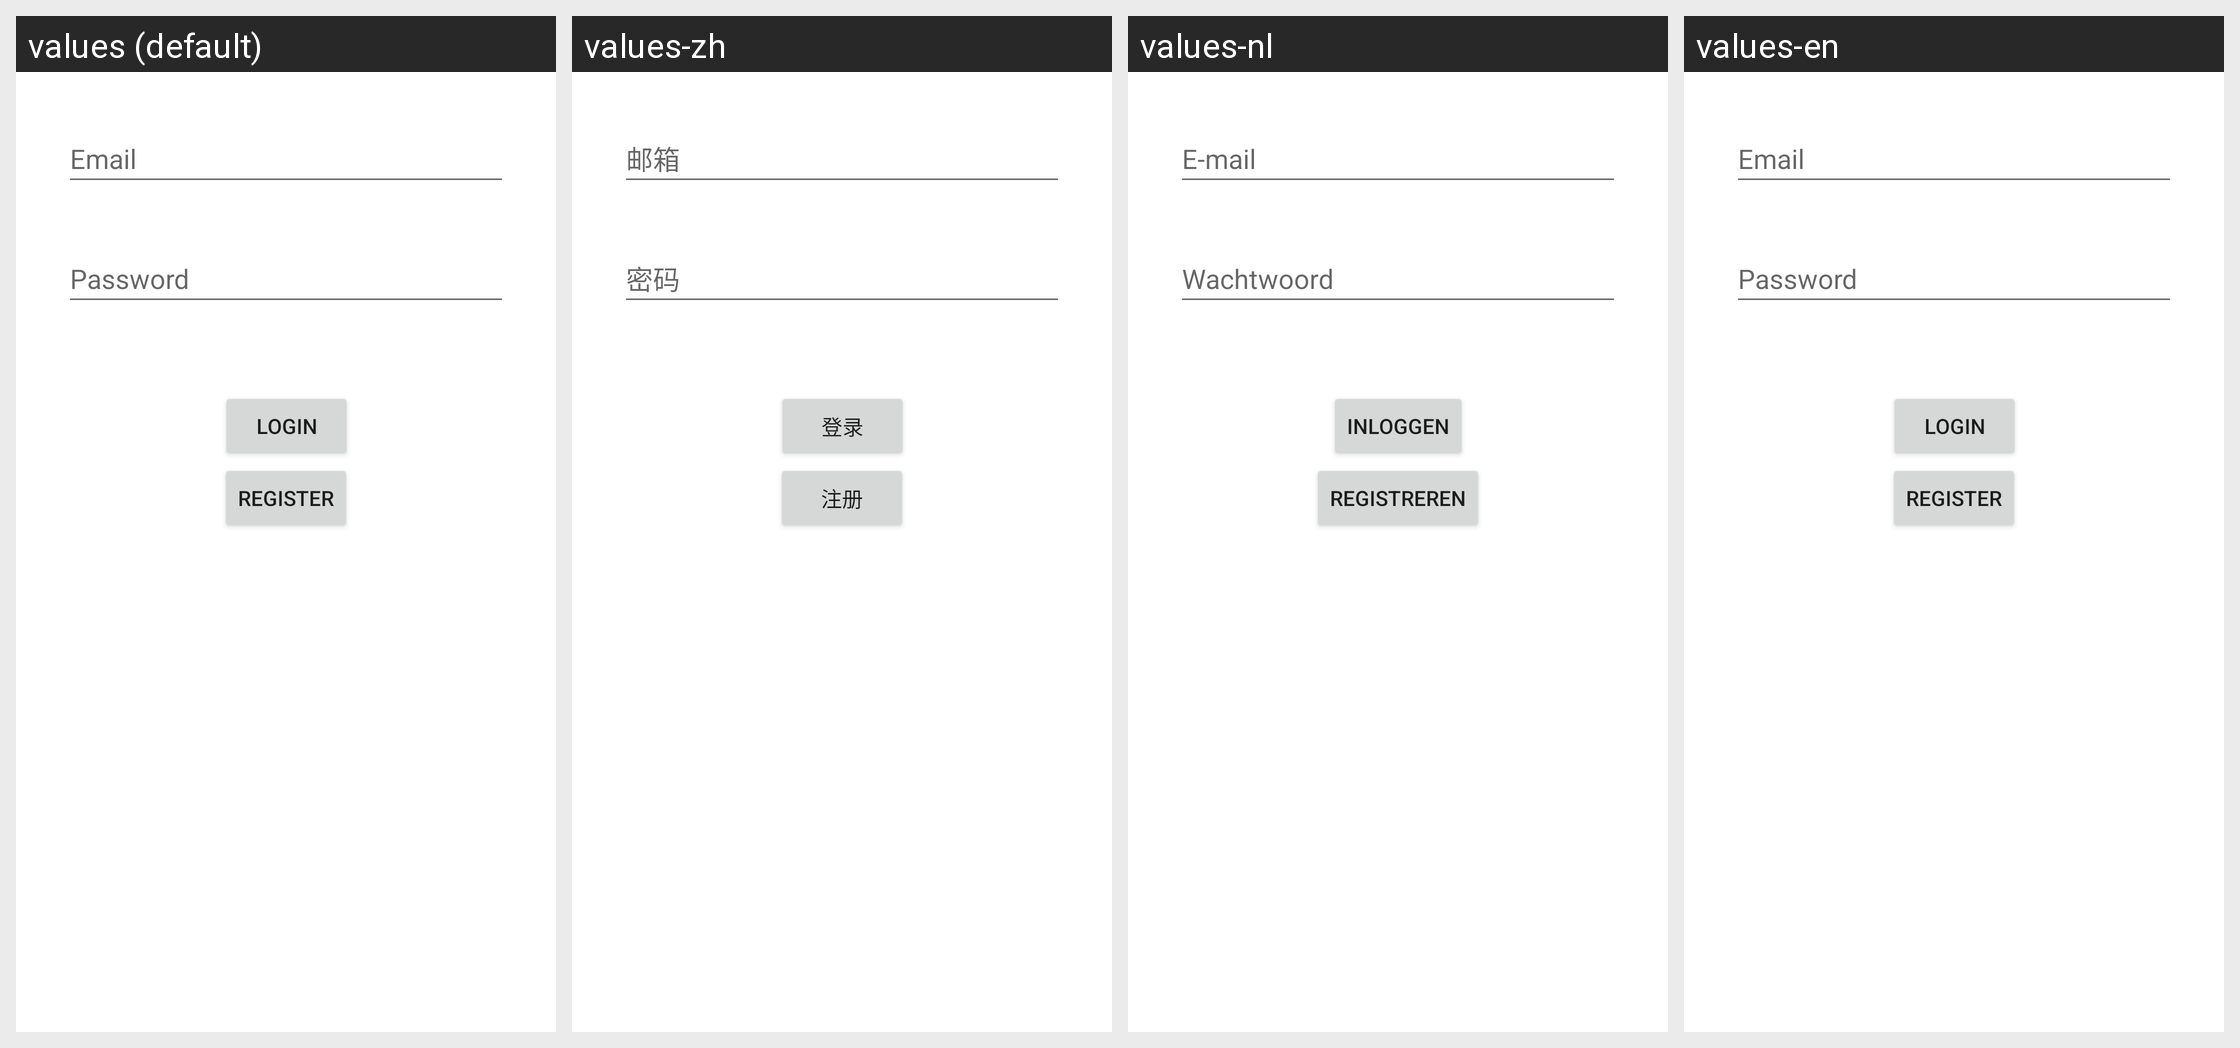

The same Android screen rendered under several of its app's locales, left to right. List the strings drawn on it with the default value and each locale's translation.
Android screen res/layout/activity_login.xml rendered under 4 locales, left to right: values (default), values-zh, values-nl, values-en. Device: Nexus 5 (rendered at 1080×1920; each locale shown at half size, 540×960, under a caption strip naming it); theme Theme.JavaBean.
Strings drawn on this screen, with the default value and each locale's value (text and hints the layout hard-codes, and strings that could not be matched under every locale, appear in the picture but are not listed):

login
  values: Login
  values-zh: 登录
  values-nl: Inloggen
  values-en: Login

register
  values: Register
  values-zh: 注册
  values-nl: Registreren
  values-en: Register

email
  values: Email
  values-zh: 邮箱
  values-nl: E-mail
  values-en: Email

password
  values: Password
  values-zh: 密码
  values-nl: Wachtwoord
  values-en: Password
